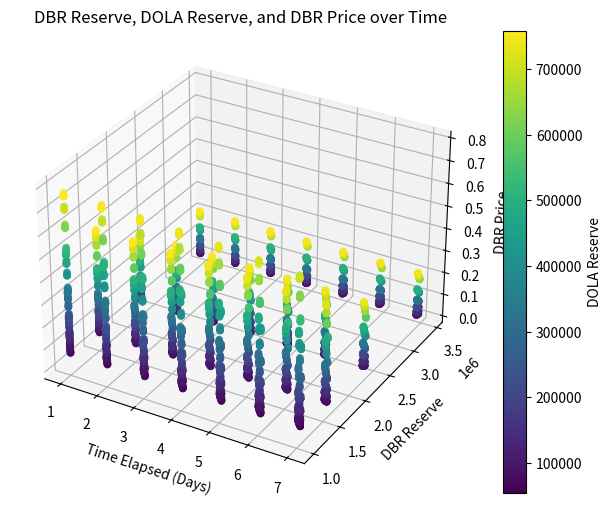
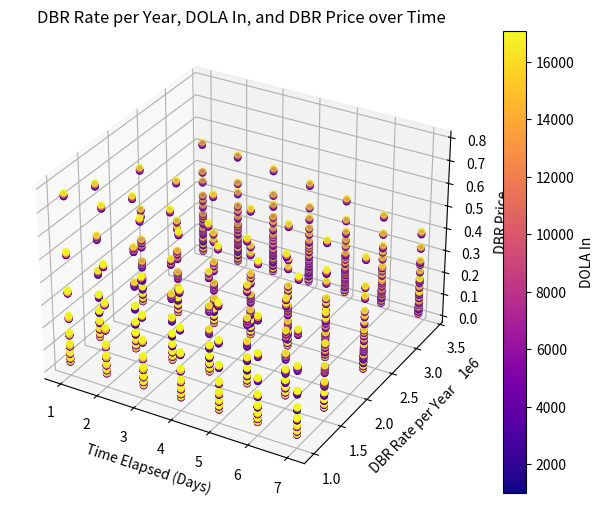
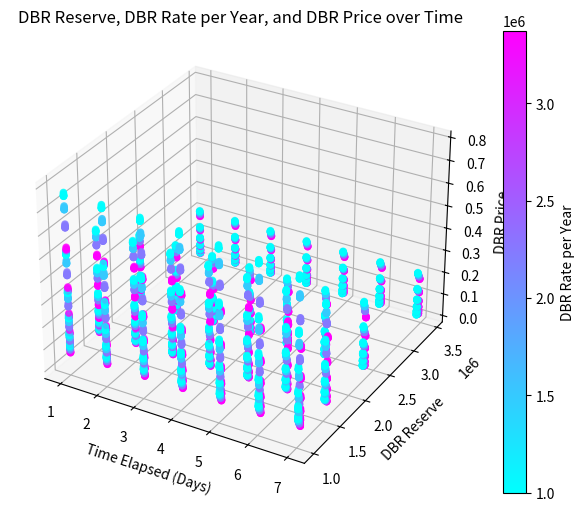
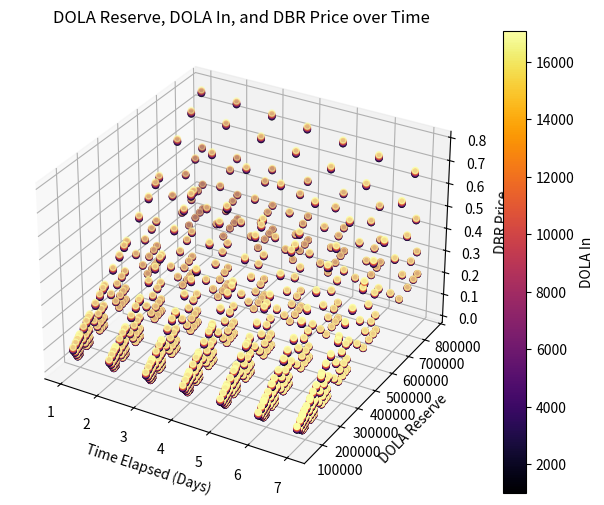
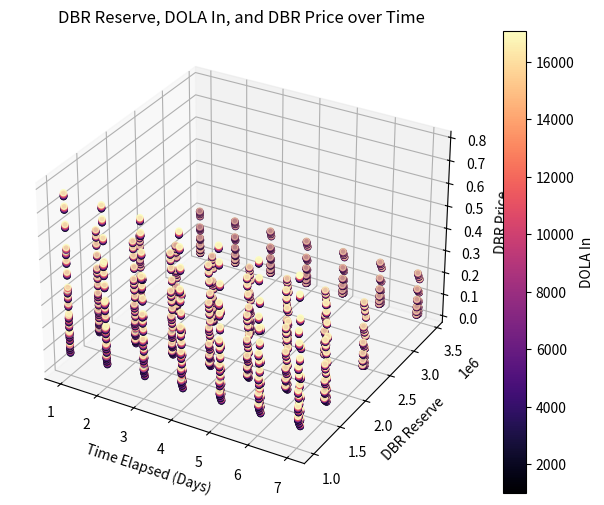
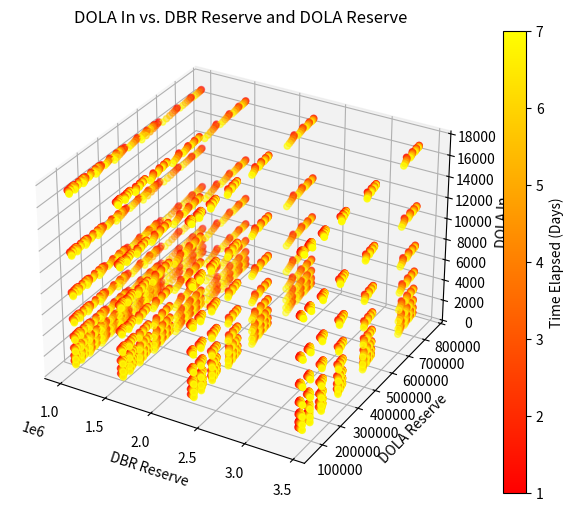
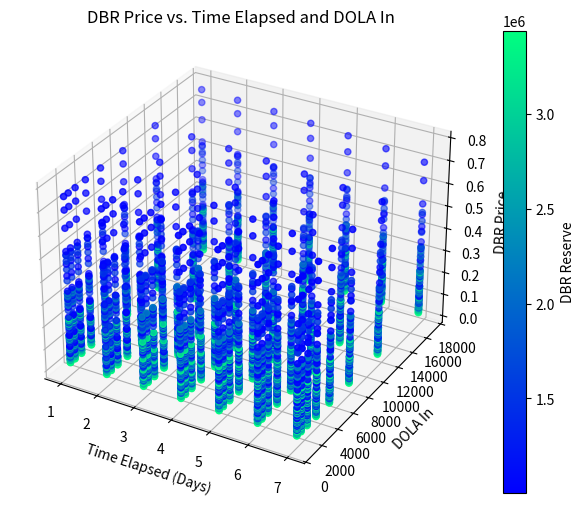
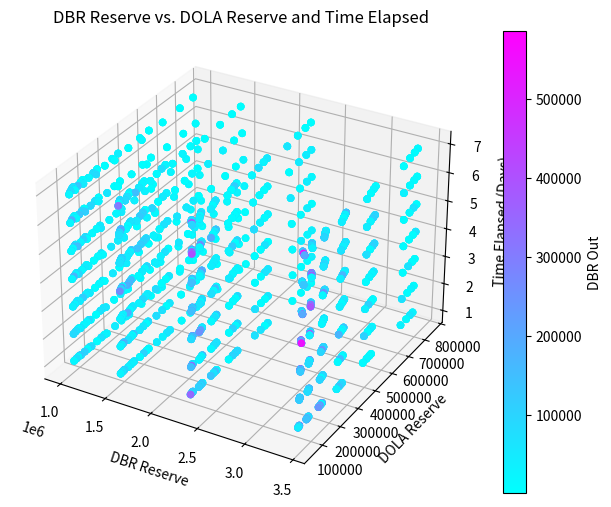

These charts were generated, in order, by the following Python code:
!pip install pandas matplotlib ipympl

%matplotlib widget

import pandas as pd
import matplotlib.pyplot as plt
from mpl_toolkits.mplot3d import Axes3D


# Parameters 
n_values = 10

dbr_reserve_param = [1000000 * (1.5 ** i) for i in range(n_values) if 1000000 * (1.5 ** i) < 5000000] #(start = 1M, end = 5M, step = *1.5)
dola_reserve_param = [100000 * (1.5 ** i) for i in range(n_values) if 100000 * (1.5 ** i) < 1000000] # (start = 100K, end = 1M, step = *1.5)
dbr_rate_per_year_param = [1000000 * (1.5 ** i) for i in range(n_values) if 1000000 * (1.5 ** i) < 5000000] # (start = 1M, end = 5M, step = *1.5)
dola_in_param = [1000 * (1.5 ** i) for i in range(n_values) if 1000 * (1.5 ** i) < 20000]


total_days_param = 7

time_elapsed_range = [60 * 60 * 24 * days for days in range(1, total_days_param+1)]  # 1 to 7 days in seconds

# DataFrame to store results
results = []

# Looping through each combination of parameters
for dbr_reserve_param in (dbr_reserve_param):
    for dola_reserve in (dola_reserve_param):
        for dbr_rate_per_year in (dbr_rate_per_year_param):
            for time_elapsed in time_elapsed_range:
                k = dbr_reserve_param * dola_reserve

                dbr_rate_per_second = dbr_rate_per_year / 365 / 24 / 60 / 60

                dbrs_in = time_elapsed * dbr_rate_per_second
                dbr_reserve = dbr_reserve_param + dbrs_in
                dola_reserve = k / dbr_reserve

                for exact_dola_in in dola_in_param:
                    dbr_out = (exact_dola_in * dbr_reserve) / (dola_reserve + exact_dola_in)
                    
                    # Storing results
                    results.append({
                        "dbr_reserve": float(dbr_reserve),
                        "dola_reserve": float(dola_reserve),
                        "dbr_rate_per_year": float(dbr_rate_per_year),
                        "dbrs_in": float(dbrs_in),
                        "time_elapsed_days": time_elapsed / (60 * 60 * 24),  # Convert seconds back to days for readability
                        "dbr_out": float(dbr_out),
                        "dola_in": float(exact_dola_in),
                        "dbr_price": float(exact_dola_in / dbr_out)
                    })
# Creating DataFrame
df = pd.DataFrame(results)




# Chart 1: DBR Reserve, DOLA Reserve, and DBR Price over Time
fig1 = plt.figure(figsize=(8, 6))
ax1 = fig1.add_subplot(111, projection='3d')
scatter1 = ax1.scatter(df['time_elapsed_days'], df['dbr_reserve'], df['dbr_price'], c=df['dola_reserve'], cmap='viridis')
ax1.set_xlabel('Time Elapsed (Days)')
ax1.set_ylabel('DBR Reserve')
ax1.set_zlabel('DBR Price')
plt.colorbar(scatter1, ax=ax1, label='DOLA Reserve')
plt.title('DBR Reserve, DOLA Reserve, and DBR Price over Time')
plt.show()

# Chart 2: DBR Rate per Year, DOLA In, and DBR Price over Time
fig2 = plt.figure(figsize=(8, 6))
ax2 = fig2.add_subplot(111, projection='3d')
scatter2 = ax2.scatter(df['time_elapsed_days'], df['dbr_rate_per_year'], df['dbr_price'], c=df['dola_in'], cmap='plasma')
ax2.set_xlabel('Time Elapsed (Days)')
ax2.set_ylabel('DBR Rate per Year')
ax2.set_zlabel('DBR Price')
plt.colorbar(scatter2, ax=ax2, label='DOLA In')
plt.title('DBR Rate per Year, DOLA In, and DBR Price over Time')
plt.show()

# Chart 3: DBR Reserve, DBR Rate per Year, and DBR Price over Time
fig3 = plt.figure(figsize=(8, 6))
ax3 = fig3.add_subplot(111, projection='3d')
scatter3 = ax3.scatter(df['time_elapsed_days'], df['dbr_reserve'], df['dbr_price'], c=df['dbr_rate_per_year'], cmap='cool')
ax3.set_xlabel('Time Elapsed (Days)')
ax3.set_ylabel('DBR Reserve')
ax3.set_zlabel('DBR Price')
plt.colorbar(scatter3, ax=ax3, label='DBR Rate per Year')
plt.title('DBR Reserve, DBR Rate per Year, and DBR Price over Time')
plt.show()

# Chart 4: DOLA Reserve, DOLA In, and DBR Price over Time
fig4 = plt.figure(figsize=(8, 6))
ax4 = fig4.add_subplot(111, projection='3d')
scatter4 = ax4.scatter(df['time_elapsed_days'], df['dola_reserve'], df['dbr_price'], c=df['dola_in'], cmap='inferno')
ax4.set_xlabel('Time Elapsed (Days)')
ax4.set_ylabel('DOLA Reserve')
ax4.set_zlabel('DBR Price')
plt.colorbar(scatter4, ax=ax4, label='DOLA In')
plt.title('DOLA Reserve, DOLA In, and DBR Price over Time')
plt.show()

# Chart 5: DBR Reserve, DOLA In, and DBR Price over Time
fig5 = plt.figure(figsize=(8, 6))
ax5 = fig5.add_subplot(111, projection='3d')
scatter5 = ax5.scatter(df['time_elapsed_days'], df['dbr_reserve'], df['dbr_price'], c=df['dola_in'], cmap='magma')
ax5.set_xlabel('Time Elapsed (Days)')
ax5.set_ylabel('DBR Reserve')
ax5.set_zlabel('DBR Price')
plt.colorbar(scatter5, ax=ax5, label='DOLA In')
plt.title('DBR Reserve, DOLA In, and DBR Price over Time')
plt.show()

# Chart 6: DOLA In vs. DBR Reserve and DOLA Reserve
fig6 = plt.figure(figsize=(8, 6))
ax6 = fig6.add_subplot(111, projection='3d')
scatter6 = ax6.scatter(df['dbr_reserve'], df['dola_reserve'], df['dola_in'], c=df['time_elapsed_days'], cmap='autumn')
ax6.set_xlabel('DBR Reserve')
ax6.set_ylabel('DOLA Reserve')
ax6.set_zlabel('DOLA In')
plt.colorbar(scatter6, ax=ax6, label='Time Elapsed (Days)')
plt.title('DOLA In vs. DBR Reserve and DOLA Reserve')
plt.show()

# Chart 7: DBR Price vs. Time Elapsed and DOLA In
fig7 = plt.figure(figsize=(8, 6))
ax7 = fig7.add_subplot(111, projection='3d')
scatter7 = ax7.scatter(df['time_elapsed_days'], df['dola_in'], df['dbr_price'], c=df['dbr_reserve'], cmap='winter')
ax7.set_xlabel('Time Elapsed (Days)')
ax7.set_ylabel('DOLA In')
ax7.set_zlabel('DBR Price')
plt.colorbar(scatter7, ax=ax7, label='DBR Reserve')
plt.title('DBR Price vs. Time Elapsed and DOLA In')
plt.show()

# Chart 8: DBR Reserve vs. DOLA Reserve and Time Elapsed
fig8 = plt.figure(figsize=(8, 6))
ax8 = fig8.add_subplot(111, projection='3d')
scatter8 = ax8.scatter(df['dbr_reserve'], df['dola_reserve'], df['time_elapsed_days'], c=df['dbr_out'], cmap='cool')
ax8.set_xlabel('DBR Reserve')
ax8.set_ylabel('DOLA Reserve')
ax8.set_zlabel('Time Elapsed (Days)')
plt.colorbar(scatter8, ax=ax8, label='DBR Out')
plt.title('DBR Reserve vs. DOLA Reserve and Time Elapsed')
plt.show()